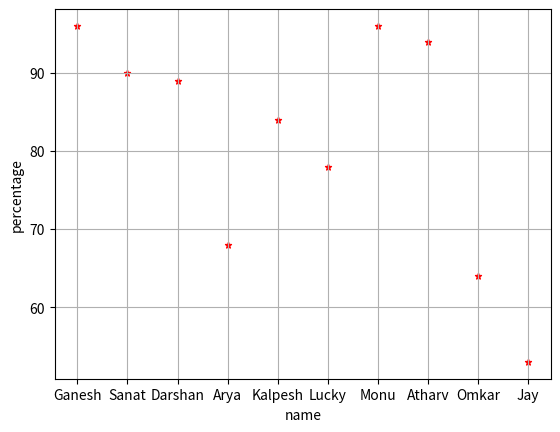

Here is the Python script that generated this plot:
'''
from pandas import *
df=DataFrame(columns=['name','age','percentage'])
print(df)
df.loc[0]=['Ganesh',19,96]
print(df)
df.loc[1]=['Sanat',20,90]
df.loc[2]=['Darshan',23,89]
df.loc[3]=['Arya',17,68]
df.loc[4]=['Kalpesh',15,84]
df.loc[5]=['Lucky',12,78]
df.loc[6]=['Monu',16,96]
df.loc[7]=['Atharv',17,94]
df.loc[8]=['Omkar',14,64]
df.loc[9]=['Jay',19,53]
print(df)
print("\nShape of dataframe : ",df.shape)
print("\nNo of rows : ",df.shape[0])
print("\nNo of columns : ",df.shape[1])
print("\nData types : ",df.dtypes)
print("\nFeatures (COLUMNS) Name : ",df.columns)
print("Statistical Data : ",df.describe())
df.loc[10]=['Ganesh',19,96]
df.loc[11]=[None,17,91]
df.loc[12]=['Jaya',None,70]
df.loc[13]=['abc',None,None]
df.loc[14]=['Abhi',None,85]
print(df)
df['remarks']=None;
print(df)
print("No of observations : ",df['name'].count()+1)
print("no of null observations : ",df.isnull().sum())
print("NO of Dublicated observations : ",df.duplicated().sum())
df.drop(columns="remarks",axis=1,inplace=True)
print(df)
from matplotlib.pyplot import *

df.plot(x="name",y="percentage",color="pink")
xlabel("NAME")
ylabel("PERCENTAGE")
title("LINE PLOT")
show()
'''
from matplotlib.pyplot import *
from pandas import *
df=DataFrame(columns=['name','age','percentage'])
print(df)
df.loc[0]=['Ganesh',19,96]
print(df)
df.loc[1]=['Sanat',20,90]
df.loc[2]=['Darshan',23,89]
df.loc[3]=['Arya',17,68]
df.loc[4]=['Kalpesh',15,84]
df.loc[5]=['Lucky',12,78]
df.loc[6]=['Monu',16,96]
df.loc[7]=['Atharv',17,94]
df.loc[8]=['Omkar',14,64]
df.loc[9]=['Jay',19,53]
print(df)
df.plot.scatter(x="name",y="percentage",color='r',marker='*')
grid(True)
show()




